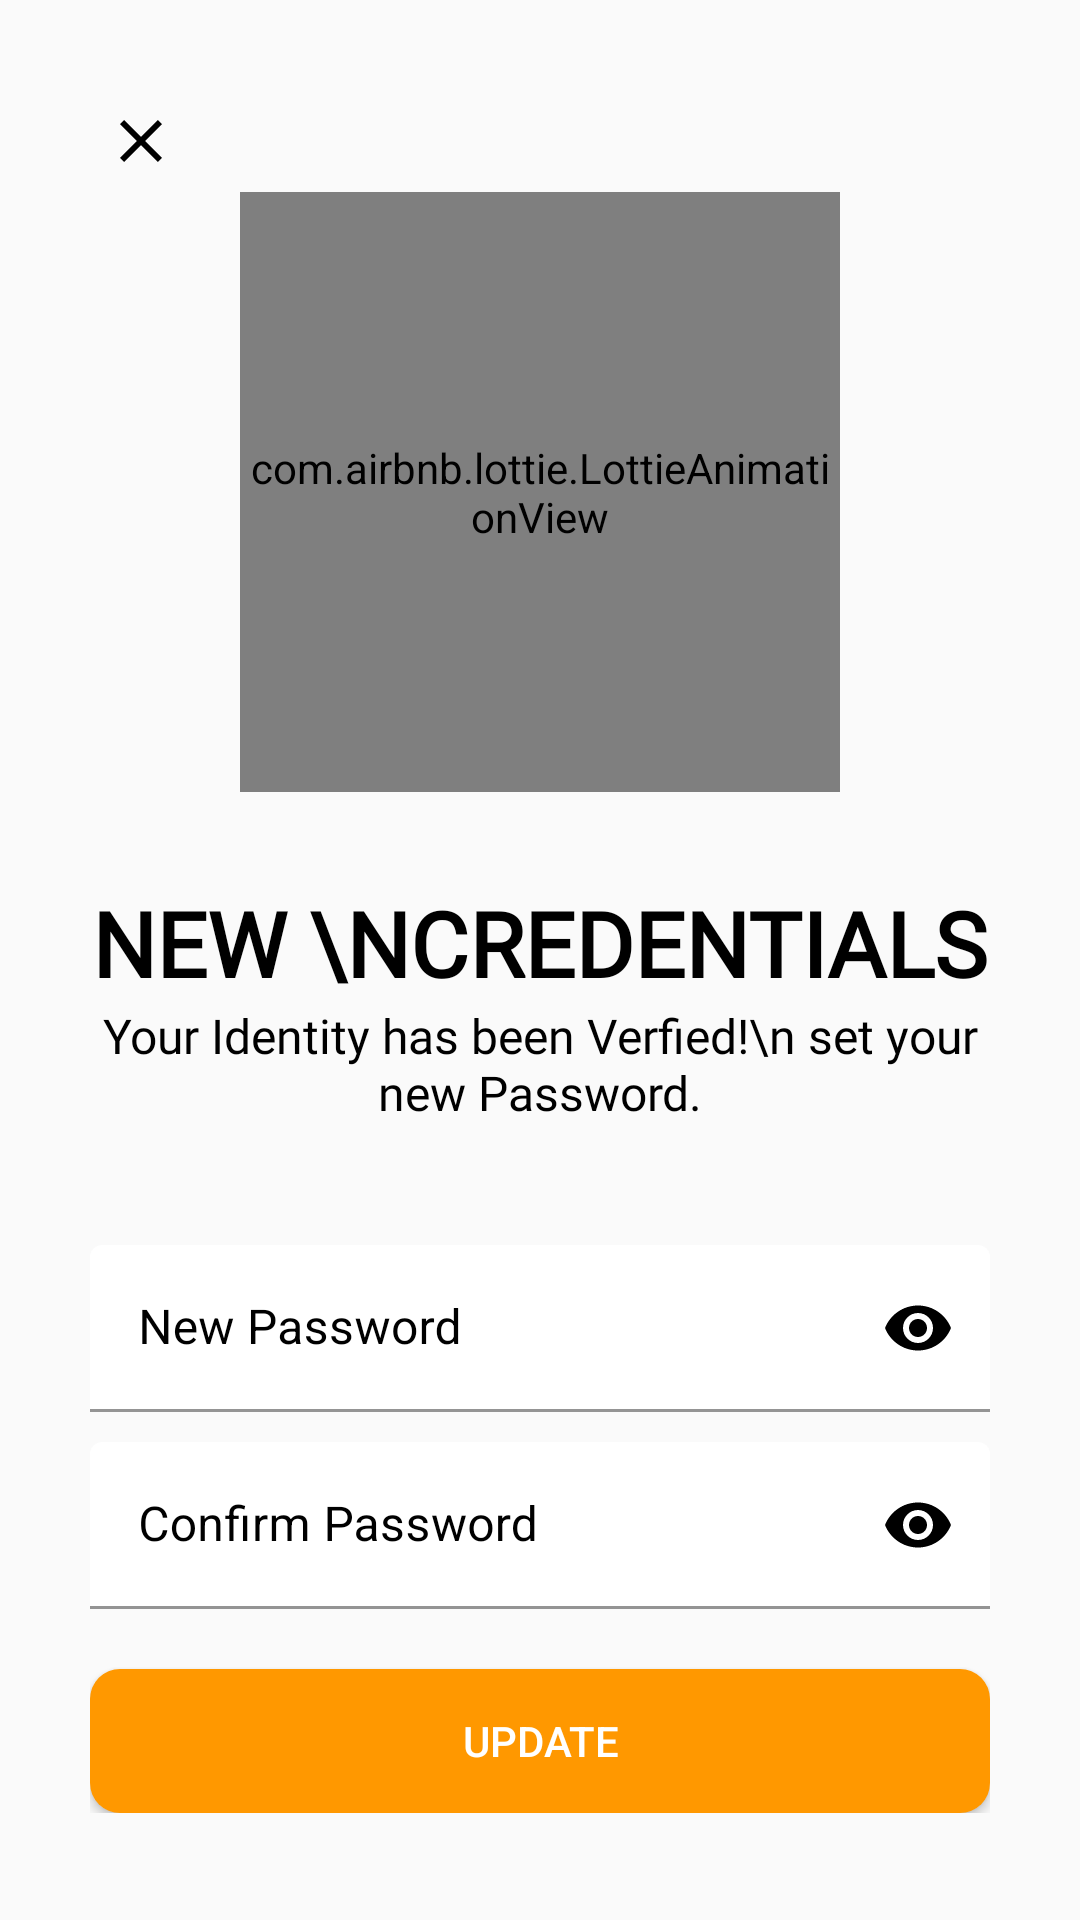

This screen was rendered from an Android layout file. Write that file and the resources it references.
<!-- AndroidManifest.xml: application theme Theme.AgriIndia -->
<!-- res/layout/activity_set_new_password.xml -->
<?xml version="1.0" encoding="utf-8"?>
<ScrollView xmlns:android="http://schemas.android.com/apk/res/android"
    xmlns:app="http://schemas.android.com/apk/res-auto"
    xmlns:tools="http://schemas.android.com/tools"
    android:layout_width="match_parent"
    android:layout_height="match_parent"
    android:padding="30dp"
    tools:context=".LoginSignUp.SetNewPassword">

    <LinearLayout
        android:layout_width="match_parent"
        android:layout_height="wrap_content"
        android:orientation="vertical">


    <ImageButton
        android:id="@+id/back_new_password"
        android:layout_width="wrap_content"
        android:layout_height="wrap_content"
        android:onClick="goToHomeFromSetNewPassword"
        android:background="#00000000"
        android:padding="5dp"
        android:src="@drawable/general_close_icon"
        app:tint="@color/black"
        android:contentDescription="TODO" />

        <com.airbnb.lottie.LottieAnimationView
            android:layout_width="200dp"
            android:layout_height="200dp"
            app:lottie_rawRes="@raw/update_password"
            app:lottie_autoPlay="true"
            app:lottie_loop="true"
            android:layout_gravity="center"/>

        <TextView
            android:id="@+id/set_new_password_title"
            android:layout_width="wrap_content"
            android:layout_height="wrap_content"
            android:layout_gravity="center"
            android:layout_marginTop="30dp"
            android:fontFamily="@font/muli_black_one"
            android:gravity="center"
            android:text="New \nCredentials"
            android:textAlignment="center"
            android:textAllCaps="true"
            android:textStyle="bold"
            android:textColor="@color/black"
            android:textSize="30sp" />

        <TextView
            android:id="@+id/set_new_password_description"
            android:layout_width="wrap_content"
            android:layout_height="wrap_content"
            android:layout_gravity="center"
            android:fontFamily="@font/muli"
            android:gravity="center"
            android:text="Your Identity has been Verfied!\n set your new Password."
            android:textAlignment="center"
            android:textColor="@color/black"
            android:textSize="16sp" />

        <RelativeLayout
            android:layout_width="match_parent"
            android:layout_height="wrap_content">


        <com.google.android.material.textfield.TextInputLayout
            android:id="@+id/new_password"
            style="@style/Widget.MaterialComponents.TextInputLayout.FilledBox"
            android:layout_width="match_parent"
            android:layout_height="wrap_content"
            android:layout_marginTop="40dp"
            android:hint="New Password"
            android:textColorHint="@color/black"
            app:boxBackgroundColor="@color/white"
            app:boxStrokeColor="@color/black"
            app:boxStrokeWidthFocused="2dp"
            app:endIconMode="password_toggle"
            app:endIconTint="@color/black"
            app:startIconDrawable="@drawable/baseline_email_24"
            app:startIconTint="@color/black">


            <com.google.android.material.textfield.TextInputEditText
                android:layout_width="match_parent"
                android:layout_height="wrap_content"
                android:inputType="textPassword" />


        </com.google.android.material.textfield.TextInputLayout>


        <com.google.android.material.textfield.TextInputLayout
            android:id="@+id/confirm_password"
            style="@style/Widget.MaterialComponents.TextInputLayout.FilledBox"
            android:layout_width="match_parent"
            android:layout_height="wrap_content"
            android:layout_below="@id/new_password"
            android:layout_marginTop="10dp"
            android:hint="Confirm Password"
            android:textColorHint="@color/black"
            app:boxBackgroundColor="@color/white"
            app:boxStrokeColor="@color/black"
            app:boxStrokeWidthFocused="2dp"
            app:endIconMode="password_toggle"
            app:endIconTint="@color/black"
            app:startIconDrawable="@drawable/passwordicon"
            app:startIconTint="@color/black">


            <com.google.android.material.textfield.TextInputEditText
                android:layout_width="match_parent"
                android:layout_height="wrap_content"
                android:inputType="textPassword" />


        </com.google.android.material.textfield.TextInputLayout>


        <Button
            android:id="@+id/set_new_password_btn"
            android:layout_width="match_parent"
            android:layout_height="wrap_content"
            android:layout_below="@id/confirm_password"
            android:layout_marginTop="20dp"
            android:background="@drawable/loginsignupbutton"
            android:onClick="setNewPasswordBtn"
            android:text="Update"
            android:textColor="@color/white"/>

        </RelativeLayout>



    </LinearLayout>

</ScrollView>
<!-- resources referenced by this layout -->
<resources>
  <color name="black">#FF000000</color>
  <color name="white">#FFFFFFFF</color>
  <!-- drawable general_close_icon (drawable) -->
  <vector android:height="24dp" android:tint="#959595"
      android:viewportHeight="24" android:viewportWidth="24"
      android:width="24dp" xmlns:android="http://schemas.android.com/apk/res/android">
      <path android:fillColor="@android:color/white" android:pathData="M19,6.41L17.59,5 12,10.59 6.41,5 5,6.41 10.59,12 5,17.59 6.41,19 12,13.41 17.59,19 19,17.59 13.41,12z"/>
  </vector>
  <!-- drawable loginsignupbutton (drawable) -->
  <?xml version="1.0" encoding="utf-8"?>
  <shape xmlns:android="http://schemas.android.com/apk/res/android"
      android:shape="rectangle">
  
      <corners android:radius="10dp"/>
  
      <size android:width="15dp"
          android:height="7dp"/>
  
      <solid android:color="#FF9800"/>
  
  </shape>
  <style name="Theme.AgriIndia" parent="Theme.MaterialComponents.DayNight.NoActionBar.Bridge">
          
          <item name="colorPrimary">#03A9F4</item>
          <item name="colorPrimaryVariant">#2196F3</item>
          <item name="colorOnPrimary">@color/white</item>
          
          <item name="colorSecondary">@color/teal_200</item>
          <item name="colorSecondaryVariant">@color/teal_700</item>
          <item name="colorOnSecondary">@color/black</item>
          
          <item name="android:statusBarColor">?attr/colorPrimaryVariant</item>
          
  
      </style>
  <color name="teal_200">#FF03DAC5</color>
  <color name="teal_700">#FF018786</color>
</resources>
